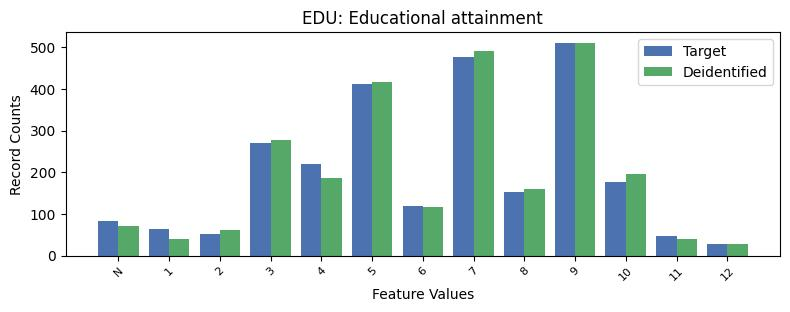

The table this chart was drawn from, first rows:
, EDU, count_target, count_deidentified
0, 9, 509, 511
1, 7, 477, 490
2, 5, 412, 416
3, 3, 270, 277
4, 4, 220, 186
5, 10, 177, 197
6, 8, 153, 160
7, 6, 120, 117
8, -1, 82, 70
9, 1, 64, 40
10, 2, 53, 61
11, 11, 47, 41
12, 12, 28, 28
